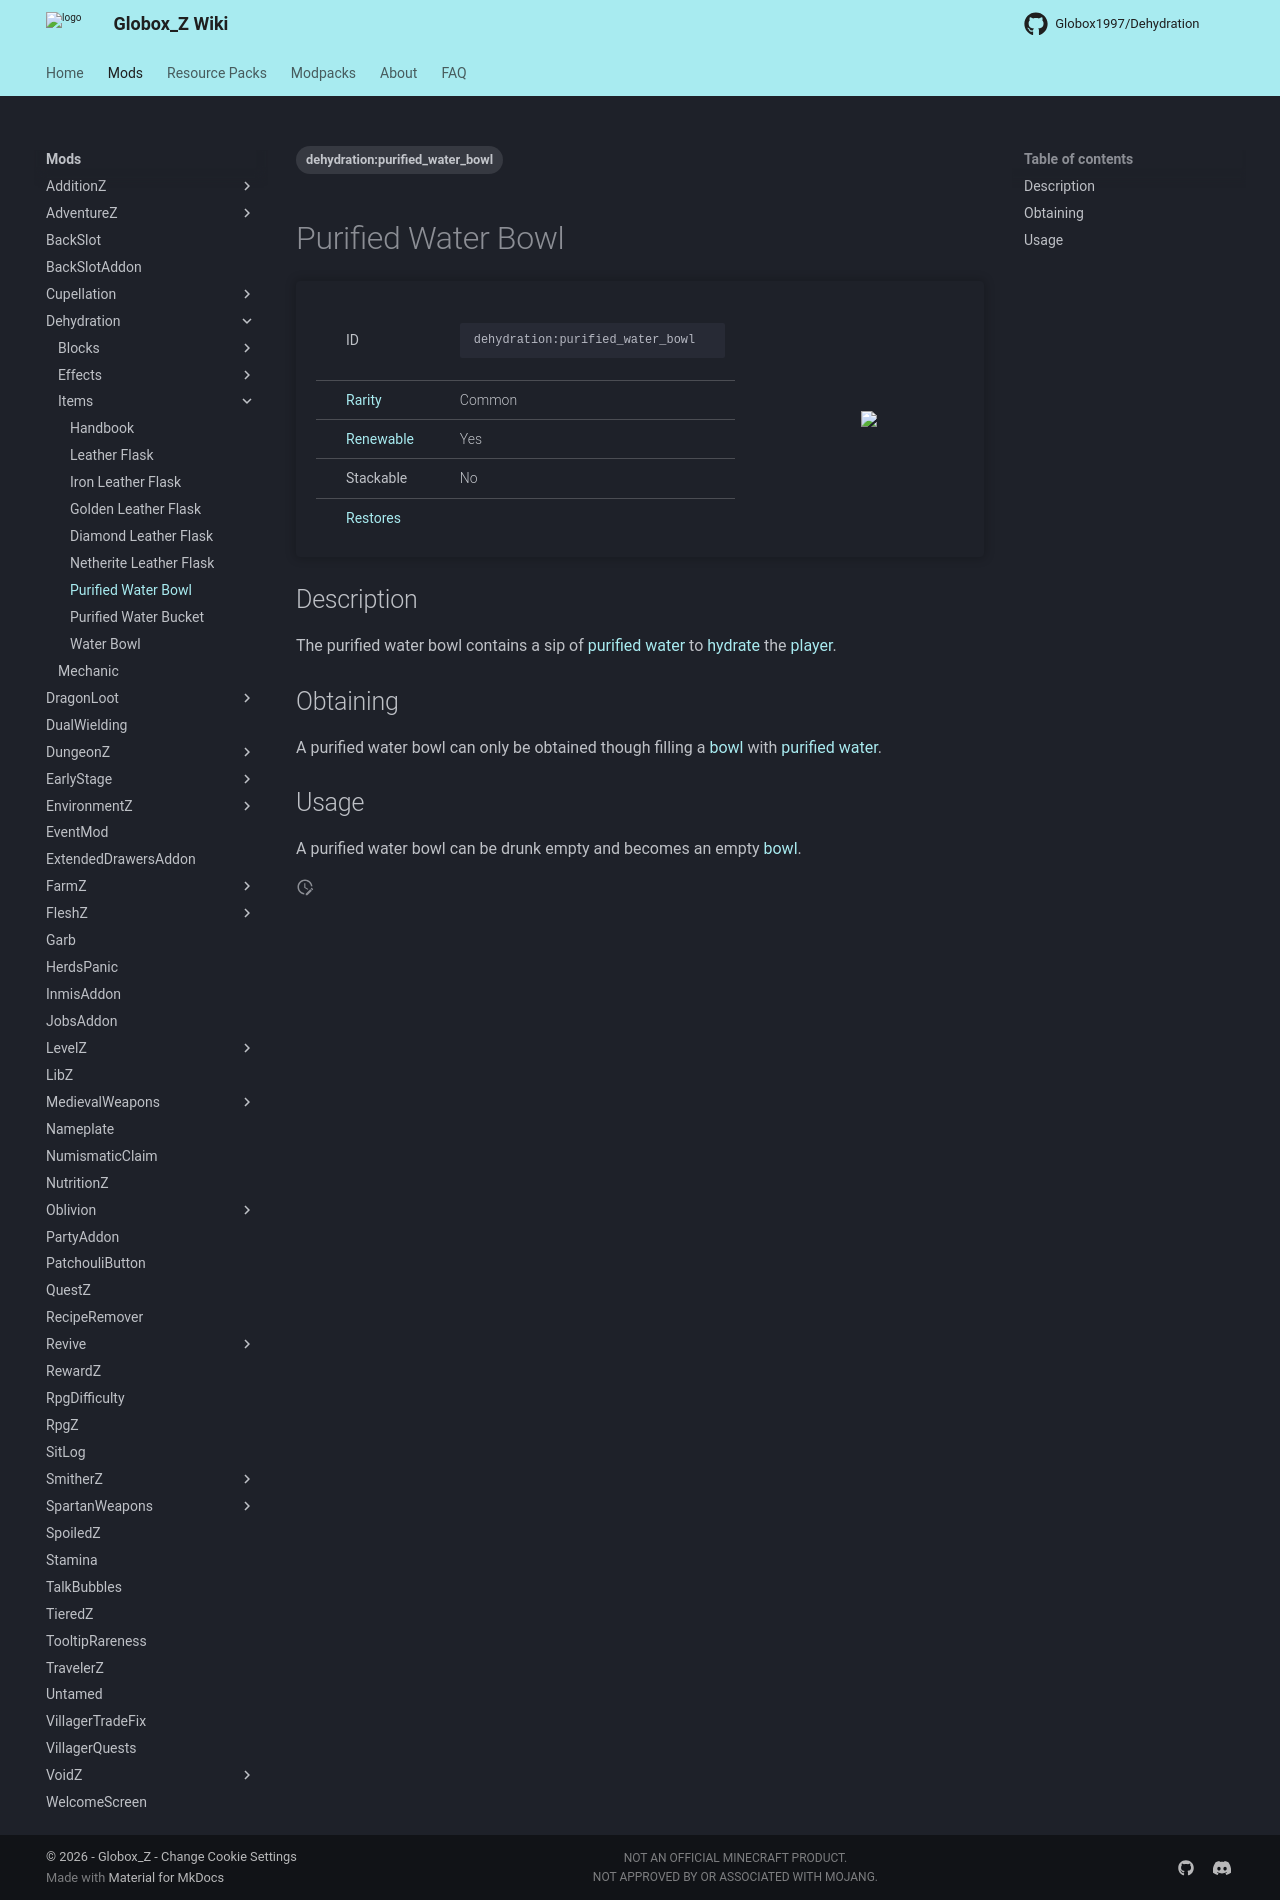

repository: Globox1997/wiki · page: mods/Dehydration/Items/Purified_Water_Bowl/index.html · generator: mkdocs

---
title: Purified Water Bowl
project: dehydration
summary: dehydration item purified water bowl
tags:
    - dehydration:purified_water_bowl
---
# Purified Water Bowl
<div class="main_table">
<div class="left_main_table">
<table class="left_table">
    <tbody>
        <tr>
            <td class="first-column">ID</td>
            <td class="second-column">
            ```
            dehydration:purified_water_bowl
            ```
            </td>
        </tr>
        <tr id="linear-top">
            <td class="first-column"><a href="https://minecraft.wiki/w/Rarity" target="_blank">Rarity</a></td>
            <td class="second-column">Common</td>
        </tr>
        <tr id="linear-top">
            <td class="first-column"><a href="https://minecraft.wiki/w/Renewable_resource" target="_blank">Renewable</a></td>
            <td class="second-column">Yes</td>
        </tr>
        <tr id="linear-top">
            <td class="first-column">Stackable</td>
            <td class="second-column">No</td>
        </tr>
        <tr id="linear-top">
            <td class="first-column"><a href="/wiki/mods/Dehydration/Mechanic/" target="_blank">Restores</a></td>
            <td class="second-column icon-element" icon-count="3" icon-id="thirst"></td>
        </tr>
    </tbody>
</table>
</div>
    <img src="/wiki/assets/dehydration/items/purified_water_bowl.png" loading="lazy" class="right_img_table"/>
</div>

## Description
The purified water bowl contains a sip of [purified water](/wiki/mods/Dehydration/Blocks/Purified_Water) to [hydrate](/wiki/mods/Dehydration/Mechanic/) the [player](https://minecraft.wiki/w/Player).

## Obtaining
A purified water bowl can only be obtained though filling a [bowl](https://minecraft.wiki/w/Bowl) with [purified water](/wiki/mods/Dehydration/Blocks/Purified_Water).

## Usage
A purified water bowl can be drunk empty and becomes an empty [bowl](https://minecraft.wiki/w/Bowl).
